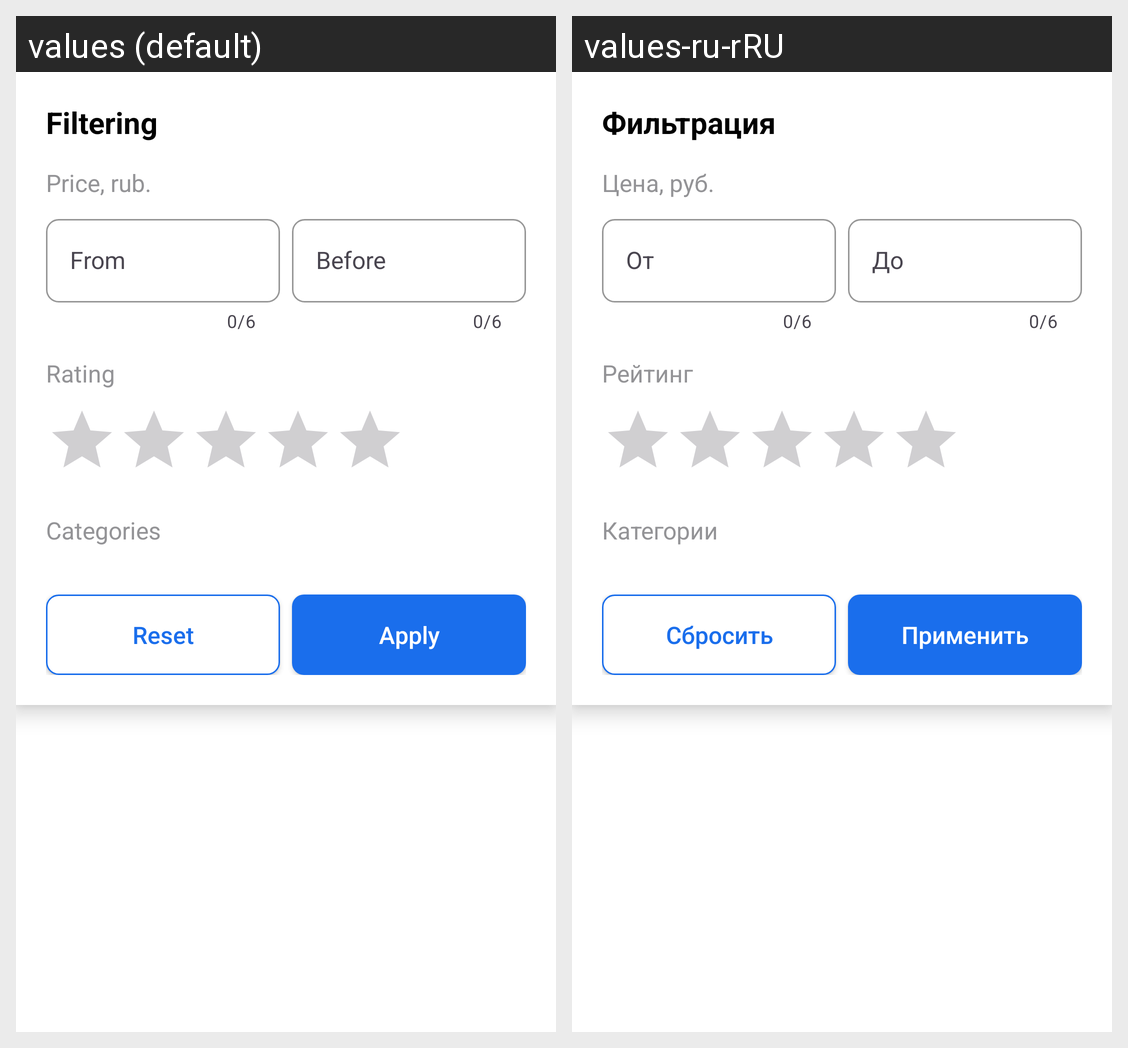

The Android screen above is rendered under two locales of the same app. Produce the string resources it draws, with the default and per-locale values.
Android screen res/layout/filter_doctors.xml rendered under 2 locales, left to right: values (default), values-ru-rRU. Device: Nexus 5 (rendered at 1080×1920; each locale shown at half size, 540×960, under a caption strip naming it); theme Theme.SmartLab.
Strings drawn on this screen, with the default value and each locale's value (text and hints the layout hard-codes, and strings that could not be matched under every locale, appear in the picture but are not listed):

text_filtering
  values: Filtering
  values-ru-rRU: Фильтрация

text_price
  values: Price, rub.
  values-ru-rRU: Цена, руб.

text_from
  values: From
  values-ru-rRU: От

text_before
  values: Before
  values-ru-rRU: До

text_rating
  values: Rating
  values-ru-rRU: Рейтинг

text_categories
  values: Categories
  values-ru-rRU: Категории

text_button_off
  values: Reset
  values-ru-rRU: Сбросить

text_button_apply
  values: Apply
  values-ru-rRU: Применить
